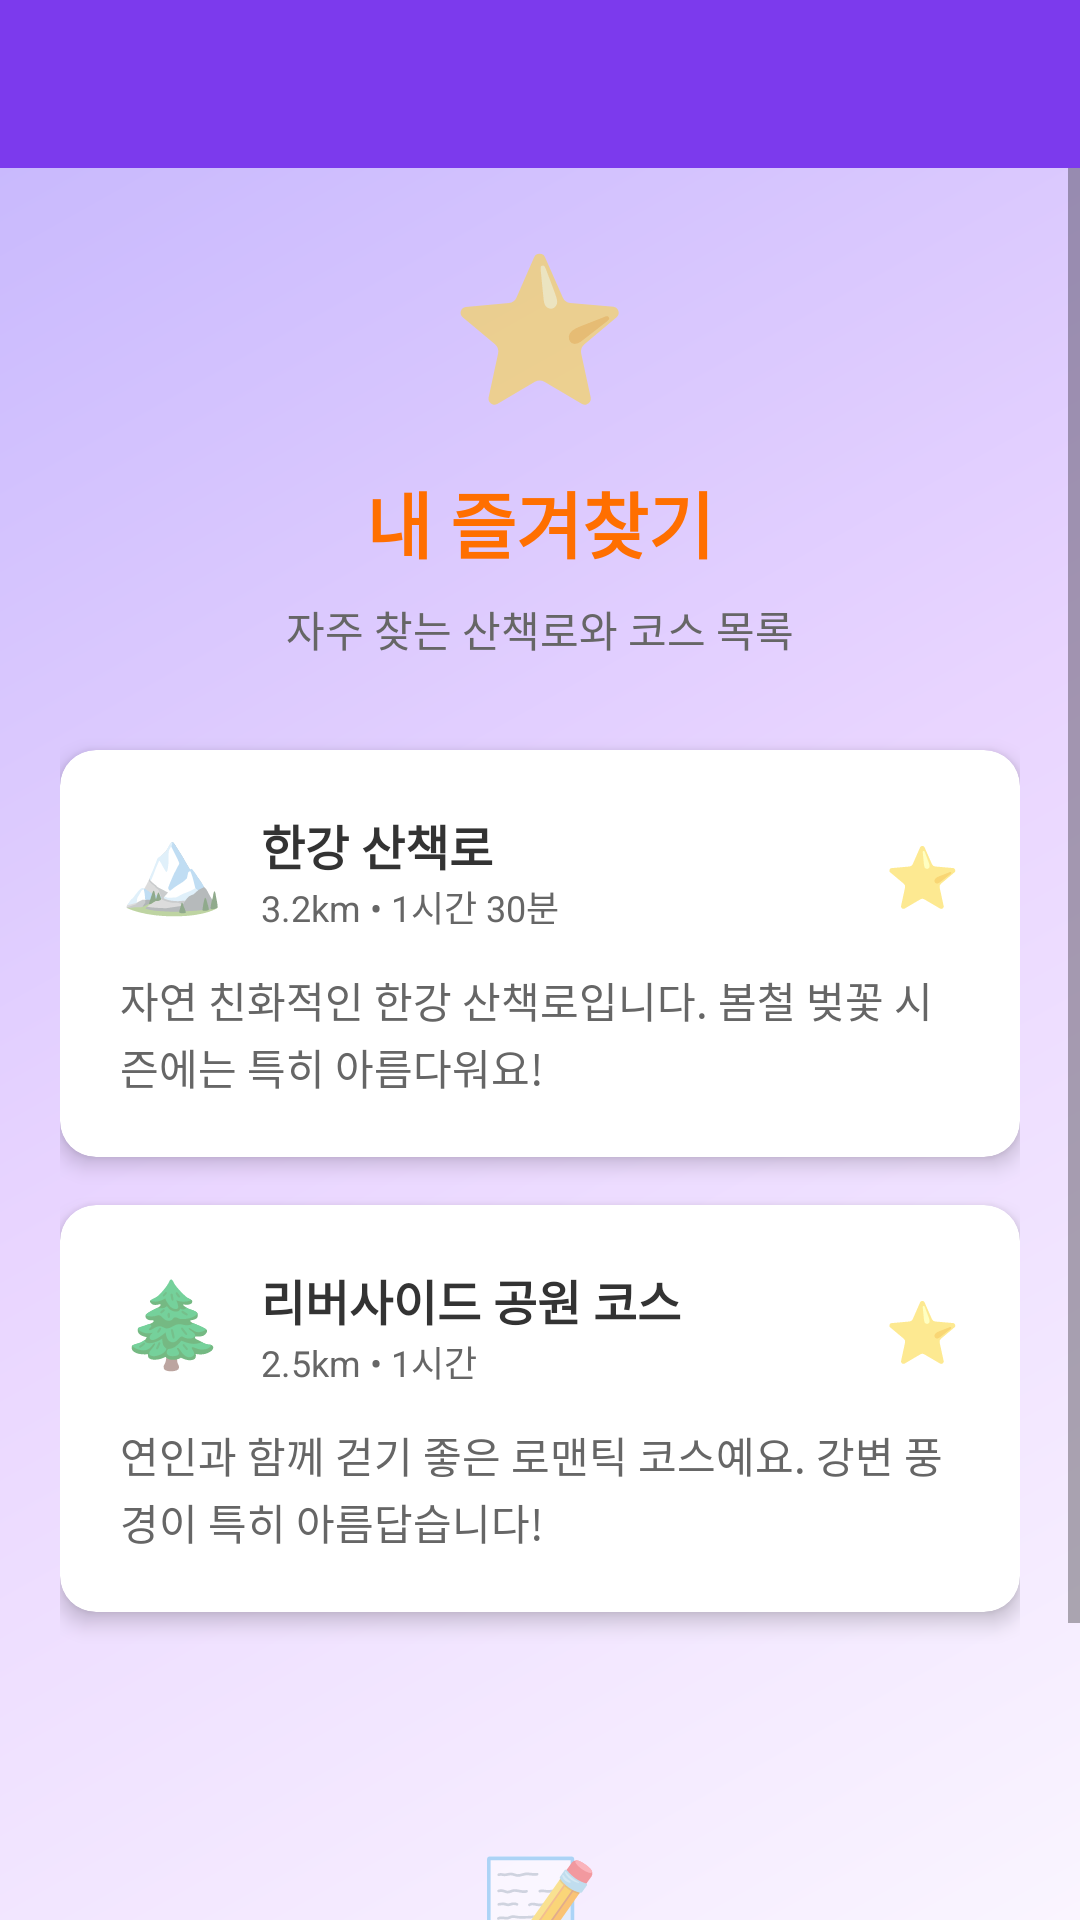

Android layout source for this screen:
<!-- AndroidManifest.xml: application theme Theme.GPS -->
<!-- res/layout/activity_favorites.xml -->
<?xml version="1.0" encoding="utf-8"?>
<LinearLayout xmlns:android="http://schemas.android.com/apk/res/android"
    xmlns:app="http://schemas.android.com/apk/res-auto"
    android:layout_width="match_parent"
    android:layout_height="match_parent"
    android:orientation="vertical"
    android:background="@drawable/favorites_background">

    
    <androidx.appcompat.widget.Toolbar
        android:id="@+id/toolbar"
        android:layout_width="match_parent"
        android:layout_height="?attr/actionBarSize"
        android:background="@color/colorPrimary"
        android:theme="@style/ThemeOverlay.AppCompat.Dark.ActionBar"
        app:popupTheme="@style/ThemeOverlay.AppCompat.Light" />

    
    <ScrollView
        android:layout_width="match_parent"
        android:layout_height="match_parent">

        <LinearLayout
            android:layout_width="match_parent"
            android:layout_height="wrap_content"
            android:orientation="vertical"
            android:padding="20dp">

            
            <LinearLayout
                android:layout_width="match_parent"
                android:layout_height="wrap_content"
                android:orientation="vertical"
                android:gravity="center"
                android:layout_marginBottom="30dp">

                <TextView
                    android:layout_width="wrap_content"
                    android:layout_height="wrap_content"
                    android:text="⭐"
                    android:textSize="48sp"
                    android:layout_marginBottom="16dp" />

                <TextView
                    android:layout_width="wrap_content"
                    android:layout_height="wrap_content"
                    android:text="내 즐겨찾기"
                    android:textSize="24sp"
                    android:textStyle="bold"
                    android:textColor="#FF6F00"
                    android:layout_marginBottom="8dp" />

                <TextView
                    android:layout_width="wrap_content"
                    android:layout_height="wrap_content"
                    android:text="자주 찾는 산책로와 코스 목록"
                    android:textSize="14sp"
                    android:textColor="#666666"
                    android:gravity="center" />

            </LinearLayout>

            
            <androidx.cardview.widget.CardView
                android:layout_width="match_parent"
                android:layout_height="wrap_content"
                android:layout_marginBottom="16dp"
                app:cardCornerRadius="12dp"
                app:cardElevation="4dp">

                <LinearLayout
                    android:layout_width="match_parent"
                    android:layout_height="wrap_content"
                    android:orientation="vertical"
                    android:padding="20dp">

                    <LinearLayout
                        android:layout_width="match_parent"
                        android:layout_height="wrap_content"
                        android:orientation="horizontal"
                        android:layout_marginBottom="12dp">

                        <TextView
                            android:layout_width="wrap_content"
                            android:layout_height="wrap_content"
                            android:text="🏔️"
                            android:textSize="28sp"
                            android:layout_marginEnd="12dp" />

                        <LinearLayout
                            android:layout_width="0dp"
                            android:layout_height="wrap_content"
                            android:layout_weight="1"
                            android:orientation="vertical">

                            <TextView
                                android:layout_width="wrap_content"
                                android:layout_height="wrap_content"
                                android:text="한강 산책로"
                                android:textSize="16sp"
                                android:textStyle="bold"
                                android:textColor="#333333" />

                            <TextView
                                android:layout_width="wrap_content"
                                android:layout_height="wrap_content"
                                android:text="3.2km • 1시간 30분"
                                android:textSize="12sp"
                                android:textColor="#666666" />

                        </LinearLayout>

                        <TextView
                            android:layout_width="wrap_content"
                            android:layout_height="wrap_content"
                            android:text="⭐"
                            android:textSize="20sp" />

                    </LinearLayout>

                    <TextView
                        android:layout_width="match_parent"
                        android:layout_height="wrap_content"
                        android:text="자연 친화적인 한강 산책로입니다. 봄철 벚꽃 시즌에는 특히 아름다워요!"
                        android:textSize="14sp"
                        android:textColor="#666666"
                        android:lineSpacingExtra="2dp" />

                </LinearLayout>

            </androidx.cardview.widget.CardView>

            <androidx.cardview.widget.CardView
                android:layout_width="match_parent"
                android:layout_height="wrap_content"
                android:layout_marginBottom="16dp"
                app:cardCornerRadius="12dp"
                app:cardElevation="4dp">

                <LinearLayout
                    android:layout_width="match_parent"
                    android:layout_height="wrap_content"
                    android:orientation="vertical"
                    android:padding="20dp">

                    <LinearLayout
                        android:layout_width="match_parent"
                        android:layout_height="wrap_content"
                        android:orientation="horizontal"
                        android:layout_marginBottom="12dp">

                        <TextView
                            android:layout_width="wrap_content"
                            android:layout_height="wrap_content"
                            android:text="🌲"
                            android:textSize="28sp"
                            android:layout_marginEnd="12dp" />

                        <LinearLayout
                            android:layout_width="0dp"
                            android:layout_height="wrap_content"
                            android:layout_weight="1"
                            android:orientation="vertical">

                            <TextView
                                android:layout_width="wrap_content"
                                android:layout_height="wrap_content"
                                android:text="리버사이드 공원 코스"
                                android:textSize="16sp"
                                android:textStyle="bold"
                                android:textColor="#333333" />

                            <TextView
                                android:layout_width="wrap_content"
                                android:layout_height="wrap_content"
                                android:text="2.5km • 1시간"
                                android:textSize="12sp"
                                android:textColor="#666666" />

                        </LinearLayout>

                        <TextView
                            android:layout_width="wrap_content"
                            android:layout_height="wrap_content"
                            android:text="⭐"
                            android:textSize="20sp" />

                    </LinearLayout>

                    <TextView
                        android:layout_width="match_parent"
                        android:layout_height="wrap_content"
                        android:text="연인과 함께 걷기 좋은 로맨틱 코스예요. 강변 풍경이 특히 아름답습니다!"
                        android:textSize="14sp"
                        android:textColor="#666666"
                        android:lineSpacingExtra="2dp" />

                </LinearLayout>

            </androidx.cardview.widget.CardView>

            
            <LinearLayout
                android:layout_width="match_parent"
                android:layout_height="wrap_content"
                android:orientation="vertical"
                android:gravity="center"
                android:layout_marginTop="40dp"
                android:padding="20dp">

                <TextView
                    android:layout_width="wrap_content"
                    android:layout_height="wrap_content"
                    android:text="📝"
                    android:textSize="32sp"
                    android:layout_marginBottom="16dp" />

                <TextView
                    android:layout_width="wrap_content"
                    android:layout_height="wrap_content"
                    android:text="즐겨찾는 산책로를 추가하면 맞춤 추천을 받을 수 있어요!"
                    android:textSize="16sp"
                    android:textColor="#666666"
                    android:gravity="center" />

            </LinearLayout>

        </LinearLayout>

    </ScrollView>

</LinearLayout>
<!-- resources referenced by this layout -->
<resources>
  <color name="colorPrimary">#7C3AED</color>
  <!-- drawable favorites_background (drawable) -->
  <?xml version="1.0" encoding="utf-8"?>
  <shape xmlns:android="http://schemas.android.com/apk/res/android">
      <gradient
          android:angle="135"
          android:startColor="#FAF5FF"
          android:centerColor="#E9D5FF"
          android:endColor="#C4B5FD"
          android:type="linear" />
  </shape>
  <style name="Theme.GPS" parent="Theme.MaterialComponents.DayNight.NoActionBar">
          <item name="colorPrimary">@color/colorPrimary</item>
          <item name="colorPrimaryDark">@color/colorPrimaryDark</item>
          <item name="colorAccent">@color/colorAccent</item>
          <item name="android:colorBackground">@color/colorBackground</item>
          <item name="android:textColorPrimary">@color/textColorPrimary</item>
          <item name="android:windowBackground">@color/colorBackground</item>
          <item name="cardViewStyle">@style/Widget.MaterialComponents.CardView</item>
          
          
          <item name="android:statusBarColor">@color/colorPrimaryDark</item>
          <item name="android:navigationBarColor">@color/colorPrimaryDark</item>
      </style>
  <color name="colorPrimaryDark">#5B21B6</color>
  <color name="colorAccent">#A78BFA</color>
  <color name="colorBackground">#FAF5FF</color>
  <color name="textColorPrimary">#212121</color>
</resources>
